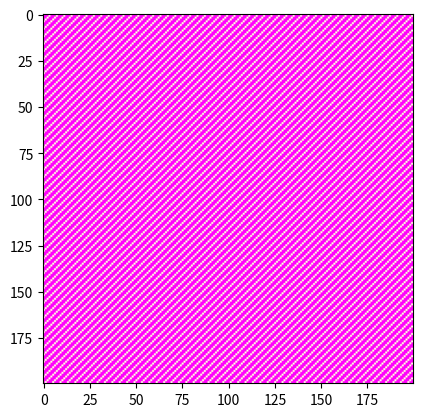

Reproduce this figure in Python.
import matplotlib.pyplot as plt
import numpy as np
import PIL


def make_mask(rows, columns, stripe_width):
    """An example mask generator
    Makes slanted stripes of width stripe_width
    image
    returns an ndarray of an RGBA image rows by columns
    """

    img = PIL.Image.new('RGBA', (columns, rows))
    image = np.array(img)
    for row in range(rows):
        for column in range(columns):
            if (row + column) / stripe_width % 2 == 0:
                # (r+c)/w says how many stripes above/below line y=x
                # The % 2 says whether it is an even or odd stripe

                # Even stripe
                image[row][column] = [255, 127, 127, 0]  # pale red, alpha=0

            else:
                # Odd stripe
                image[row][column] = [255, 0, 255, 255]  # magenta, alpha=255
    return image


if __name__ == "__main__":
    image = make_mask(200, 200, 2)

    fig, ax = plt.subplots(1, 1)
    ax.imshow(image)
    fig.show()
